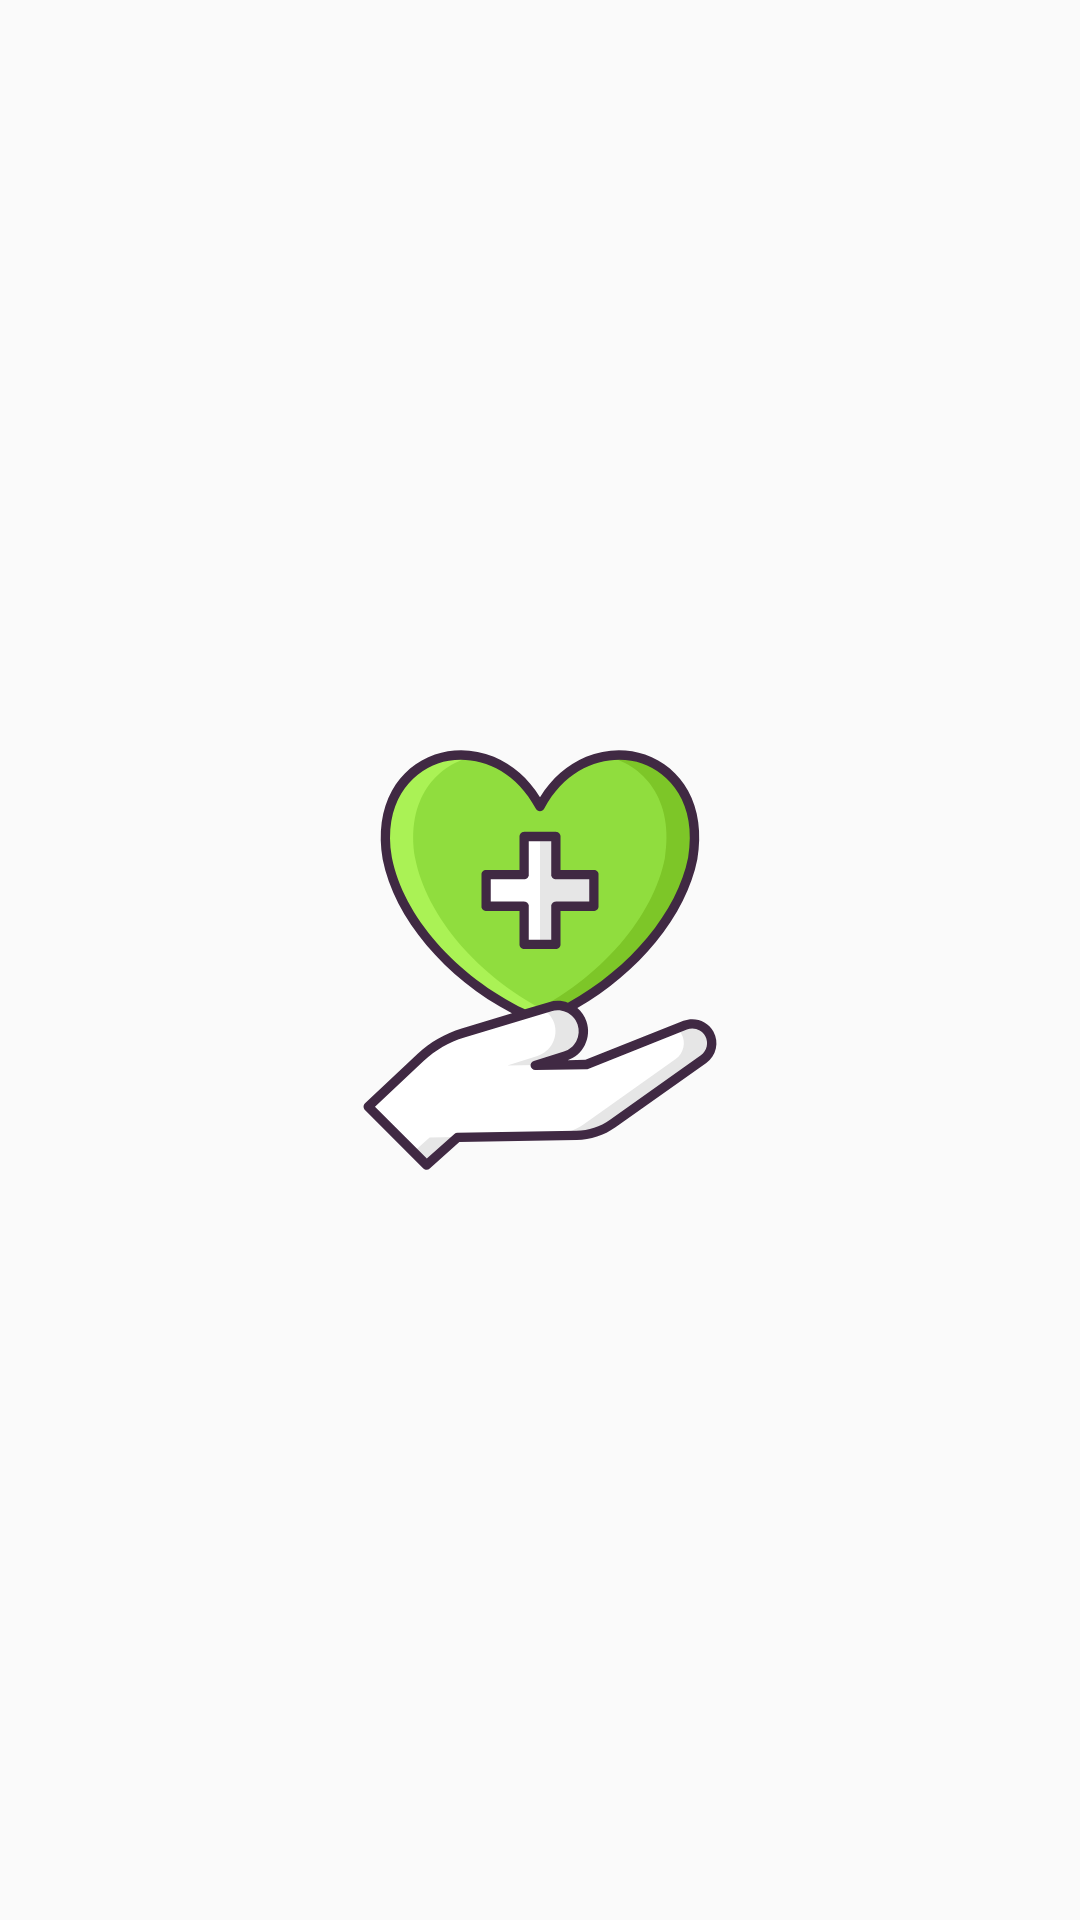

The Android layout XML behind this screen, and the referenced resources:
<!-- AndroidManifest.xml: activity theme SplashTheme -->
<!-- res/layout/activity_splash_screen.xml -->
<?xml version="1.0" encoding="utf-8"?>
<androidx.constraintlayout.widget.ConstraintLayout xmlns:android="http://schemas.android.com/apk/res/android"
    xmlns:app="http://schemas.android.com/apk/res-auto"
    xmlns:tools="http://schemas.android.com/tools"
    android:layout_width="match_parent"
    android:layout_height="match_parent"
    tools:context=".ui.SplashScreenActivity">

    <ImageView
        android:id="@+id/image_splash"
        android:layout_width="200dp"
        android:layout_height="200dp"
        android:src="@drawable/ic_icon"
        app:layout_constraintBottom_toBottomOf="parent"
        app:layout_constraintEnd_toEndOf="parent"
        app:layout_constraintStart_toStartOf="parent"
        app:layout_constraintTop_toTopOf="parent"
        tools:ignore="ContentDescription"/>
</androidx.constraintlayout.widget.ConstraintLayout>
<!-- resources referenced by this layout -->
<resources>
  <!-- drawable ic_icon: vector/xml drawable (drawable, 5385 chars, omitted) -->
  <style name="SplashTheme" parent="Theme.AppCompat.Light.NoActionBar">
          
          <item name="colorPrimary">@android:color/white</item>
          <item name="colorPrimaryDark">@android:color/white</item>
          <item name="colorAccent">@android:color/white</item>
      </style>
</resources>
